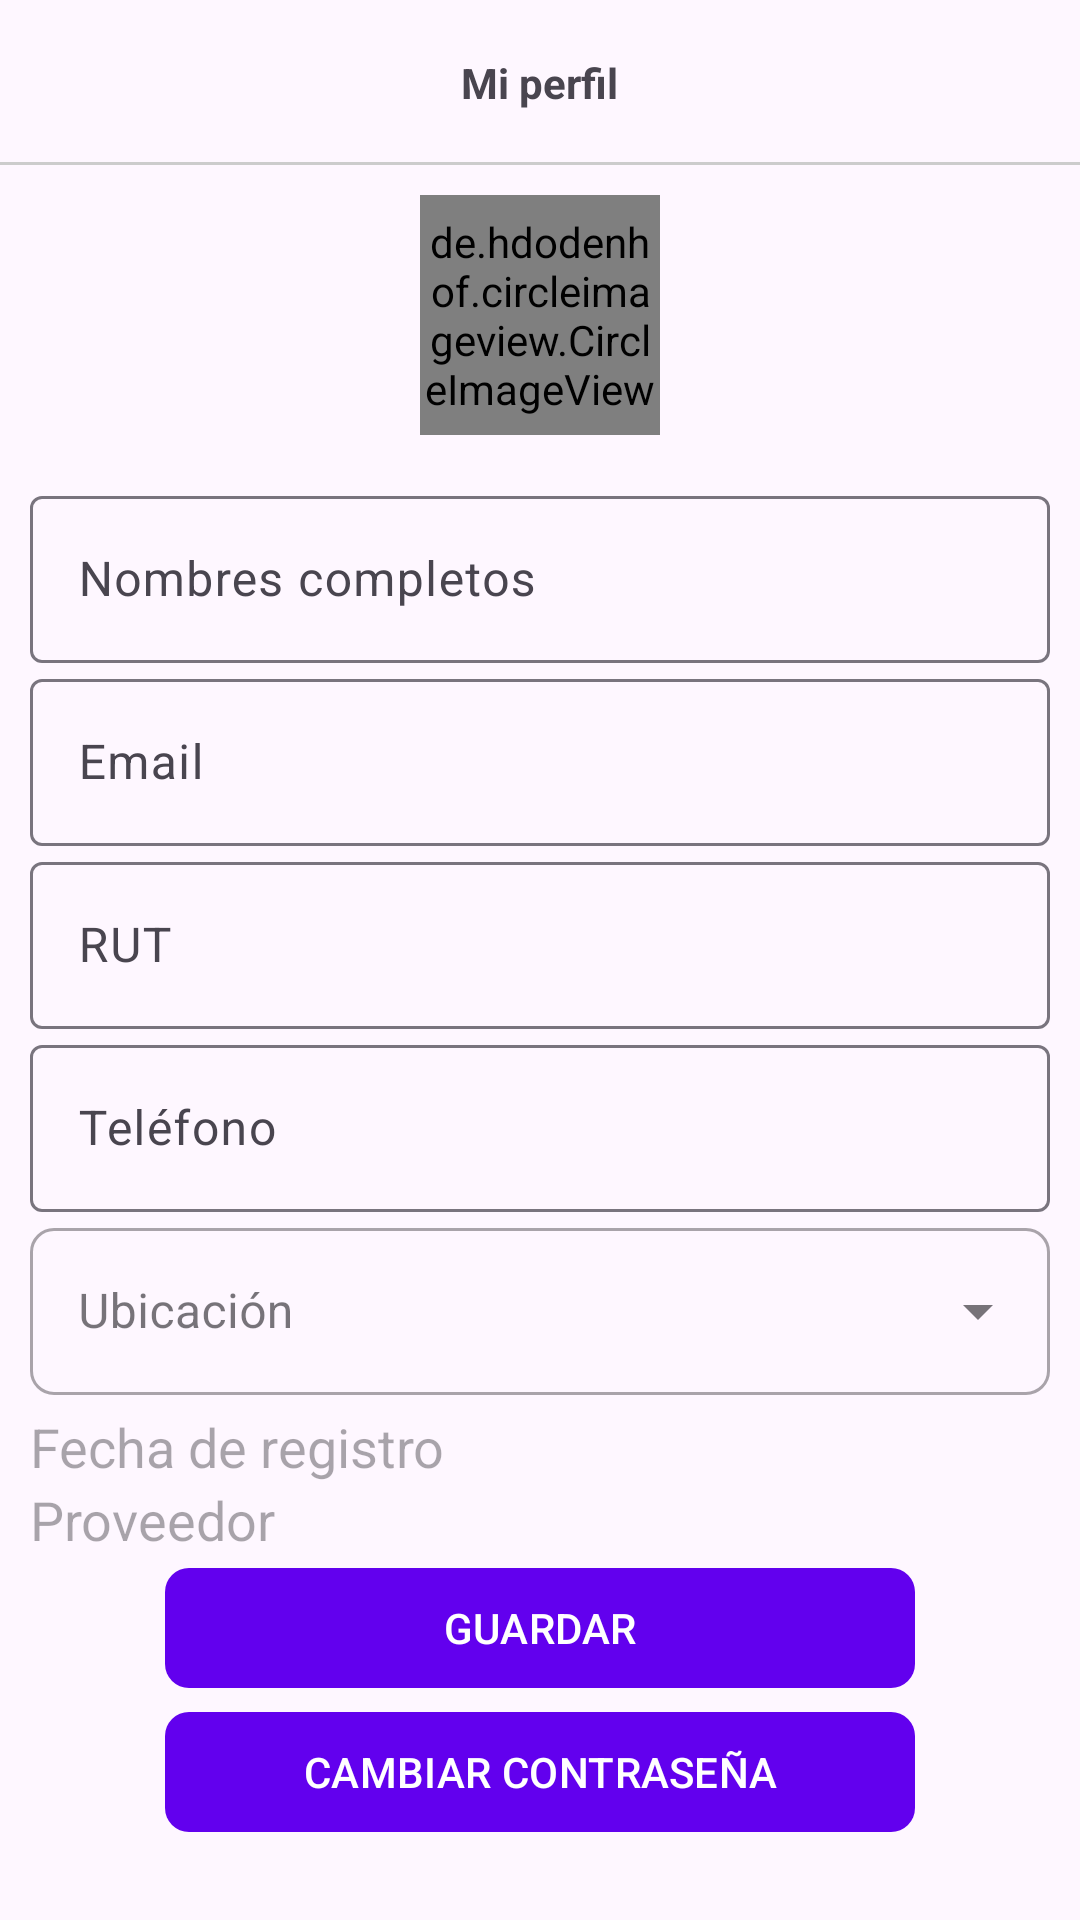

Layout XML and referenced resources for this Android screen:
<!-- AndroidManifest.xml: application theme Theme.Rincon_crochetitov2 -->
<!-- res/layout/fragment_mi_perfil_c.xml -->
<?xml version="1.0" encoding="utf-8"?>
<ScrollView
    xmlns:android="http://schemas.android.com/apk/res/android"
    xmlns:tools="http://schemas.android.com/tools"
    android:layout_width="match_parent"
    android:layout_height="match_parent"
    xmlns:app="http://schemas.android.com/apk/res-auto"
    tools:context=".Cliente.Fragments.FragmentMiPerfilC">

    <LinearLayout
        android:layout_width="match_parent"
        android:layout_height="wrap_content"
        android:orientation="vertical">

        
        <RelativeLayout
            android:id="@+id/toolbarRL"
            android:layout_width="match_parent"
            android:layout_height="55dp">

            <TextView
                android:text="@string/txtMiPerfil"
                android:layout_centerInParent="true"
                android:textStyle="bold"
                android:layout_width="wrap_content"
                android:layout_height="wrap_content"/>

            <View
                android:layout_width="match_parent"
                android:layout_height="1dp"
                android:layout_alignParentBottom="true"
                android:background="#ccc"/>

        </RelativeLayout>

        
        <LinearLayout
            android:layout_width="match_parent"
            android:layout_height="wrap_content"
            android:padding="10dp"
            android:orientation="vertical">

            <de.hdodenhof.circleimageview.CircleImageView
                android:id="@+id/imgCPerfil"
                android:layout_width="80dp"
                android:layout_height="80dp"
                android:src="@drawable/img_perfil"
                android:layout_gravity="center"
                android:layout_marginBottom="15dp"/>

            <com.google.android.material.textfield.TextInputLayout
                android:layout_width="match_parent"
                android:layout_height="wrap_content">

                
                <EditText
                    android:id="@+id/nombresCPerfil"
                    android:hint="@string/nombresCPerfil"
                    android:inputType="textPersonName"
                    android:layout_width="match_parent"
                    android:layout_height="wrap_content"/>

            </com.google.android.material.textfield.TextInputLayout>

            <com.google.android.material.textfield.TextInputLayout
                android:layout_width="match_parent"
                android:layout_height="wrap_content">

                
                <EditText
                    android:id="@+id/emailCPerfil"
                    android:hint="@string/emailCPerfil"
                    android:inputType="textEmailAddress"
                    android:layout_width="match_parent"
                    android:layout_height="wrap_content"/>


            </com.google.android.material.textfield.TextInputLayout>

            <com.google.android.material.textfield.TextInputLayout
                android:layout_width="match_parent"
                android:layout_height="wrap_content">

                
                <EditText
                    android:id="@+id/dniCPerfil"
                    android:hint="@string/dniCPerfil"
                    android:inputType="number"
                    android:layout_width="match_parent"
                    android:layout_height="wrap_content"/>

            </com.google.android.material.textfield.TextInputLayout>

            <com.google.android.material.textfield.TextInputLayout
                android:layout_width="match_parent"
                android:layout_height="wrap_content">

                
                <EditText
                    android:id="@+id/telefonoCPerfil"
                    android:hint="@string/telefonoCPerfil"
                    android:inputType="phone"
                    android:layout_width="match_parent"
                    android:layout_height="wrap_content"/>

            </com.google.android.material.textfield.TextInputLayout>

            <com.google.android.material.textfield.TextInputLayout
                style="@style/Widget.MaterialComponents.TextInputLayout.OutlinedBox.ExposedDropdownMenu"
                app:boxCornerRadiusBottomStart="8dp"
                app:boxCornerRadiusBottomEnd="8dp"
                app:boxCornerRadiusTopEnd="8dp"
                app:boxCornerRadiusTopStart="8dp"
                android:layout_width="match_parent"
                android:layout_height="wrap_content">

                <AutoCompleteTextView
                    android:id="@+id/ubicacion"
                    android:hint="@string/ubicacion"
                    android:inputType="none"
                    android:layout_width="match_parent"
                    android:layout_height="wrap_content"/>

            </com.google.android.material.textfield.TextInputLayout>

            
            <TextView
                android:id="@+id/fechaRegistroCPerfil"
                android:hint="@string/fechaRegistroCPerfil"
                android:textSize="18sp"
                android:layout_marginTop="5dp"
                android:layout_width="match_parent"
                android:layout_height="wrap_content"/>

            
            <TextView
                android:id="@+id/proveedorCPerfil"
                android:hint="@string/proveedorCPerfil"
                android:textSize="18sp"
                android:layout_width="match_parent"
                android:layout_height="wrap_content"/>

            <com.google.android.material.button.MaterialButton
                android:id="@+id/btnGuardarInfoC"
                android:text="@string/btnGuardarInfoC"
                android:layout_gravity="center"
                app:cornerRadius="8dp"
                android:textAllCaps="true"
                android:layout_width="250dp"
                android:layout_height="wrap_content"/>

            <com.google.android.material.button.MaterialButton
                android:id="@+id/btnActualizarContraseña"
                android:text="@string/btnActualizarContraseña"
                app:cornerRadius="8dp"
                android:layout_gravity="center"
                android:textAllCaps="true"
                android:layout_width="250dp"
                android:layout_height="wrap_content"/>

        </LinearLayout>

    </LinearLayout>

</ScrollView>
<!-- resources referenced by this layout -->
<resources>
  <!-- drawable img_perfil: png bitmap (drawable, 178304 bytes) -->
  <string name="btnGuardarInfoC">Guardar</string>
  <string name="dniCPerfil">RUT</string>
  <string name="emailCPerfil">Email</string>
  <string name="fechaRegistroCPerfil">Fecha de registro</string>
  <string name="nombresCPerfil">Nombres completos</string>
  <string name="proveedorCPerfil">Proveedor</string>
  <string name="telefonoCPerfil">Teléfono</string>
  <string name="txtMiPerfil">Mi perfil</string>
  <string name="ubicacion">Ubicación</string>
  <style name="Theme.Rincon_crochetitov2" parent="Theme.Material3.DayNight.NoActionBar">
          
          <item name="colorPrimary">@color/purple_500</item>
          <item name="colorPrimaryVariant">@color/purple_700</item>
          <item name="colorOnPrimary">@color/white</item>
          
          <item name="colorSecondary">@color/teal_200</item>
          <item name="colorSecondaryVariant">@color/teal_700</item>
          <item name="colorOnSecondary">@color/black</item>
          
          <item name="android:statusBarColor">?attr/colorPrimaryVariant</item>
          
      </style>
  <color name="purple_500">#FF6200EE</color>
  <color name="purple_700">#FF3700B3</color>
  <color name="white">#FFFFFFFF</color>
  <color name="teal_200">#FF03DAC5</color>
  <color name="teal_700">#FF018786</color>
  <color name="black">#FF000000</color>
</resources>
